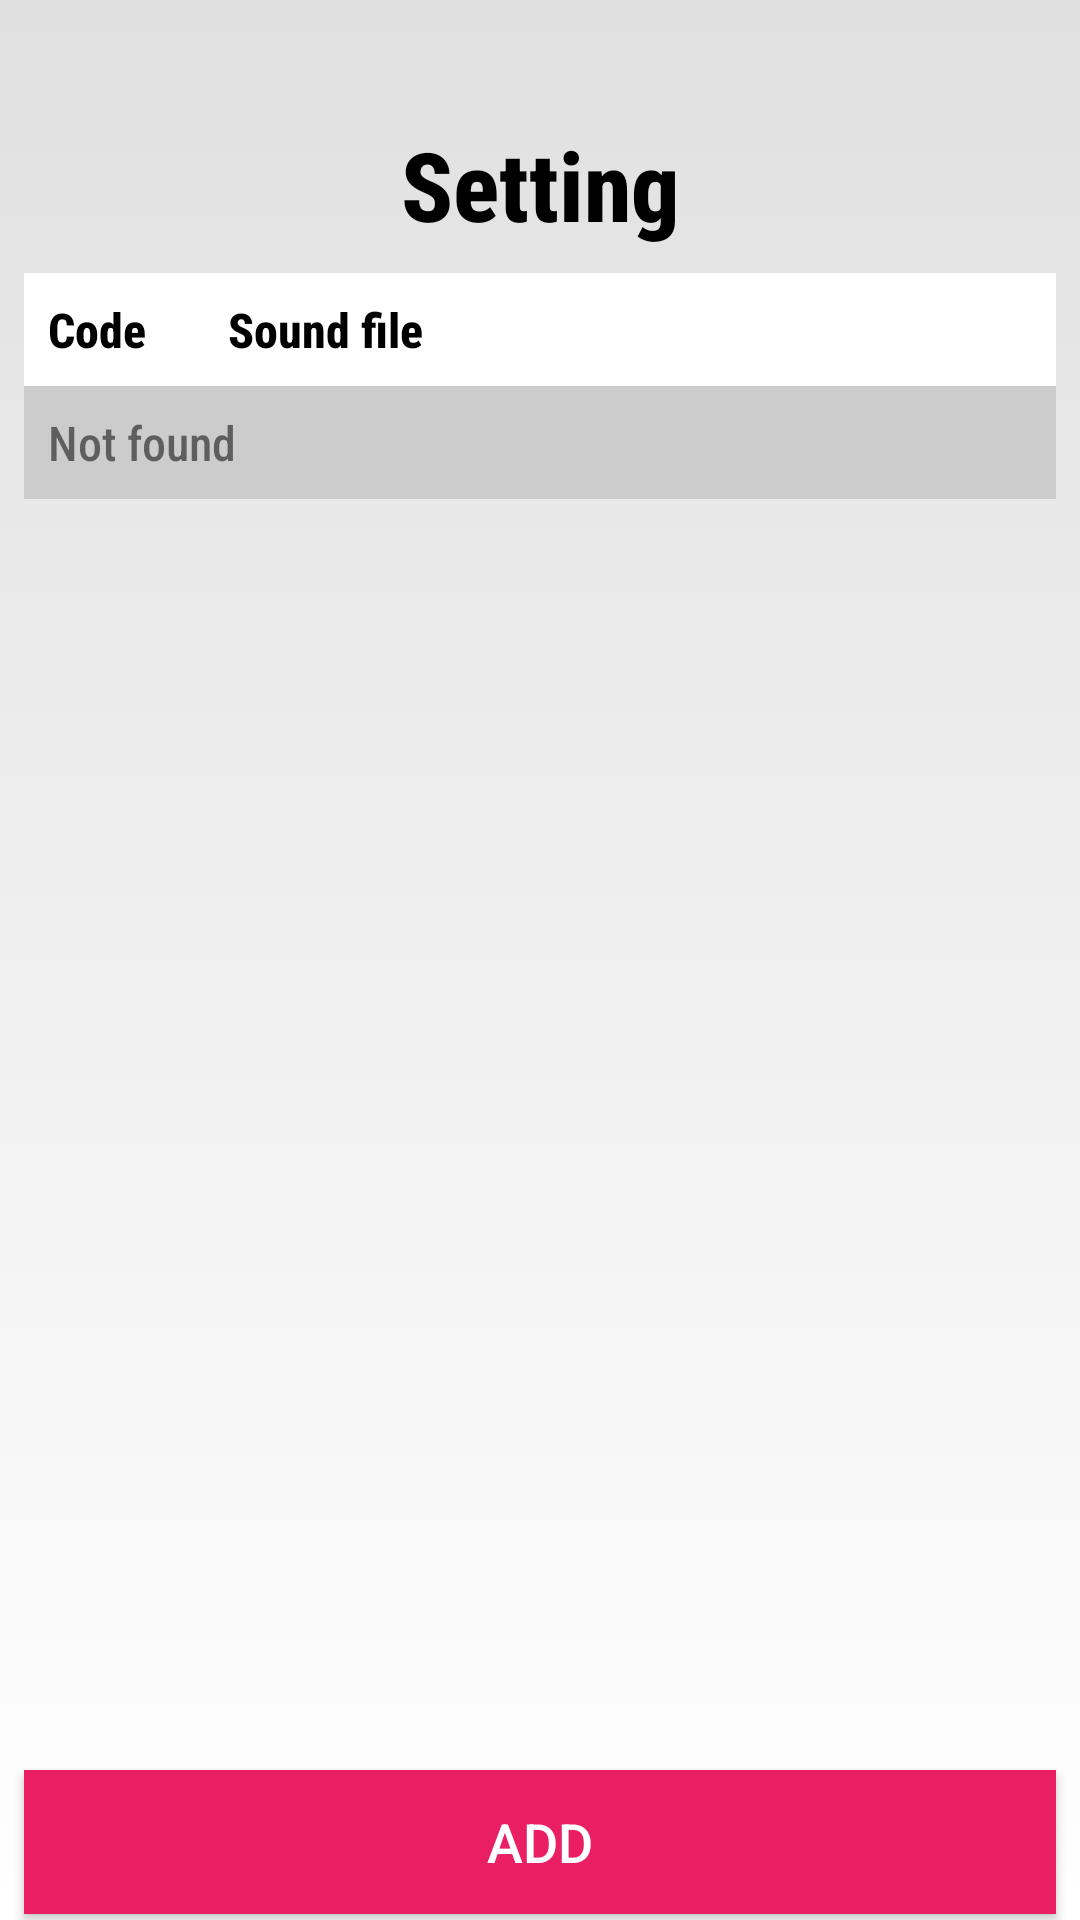

Android layout source for this screen:
<!-- AndroidManifest.xml: application theme AppTheme -->
<!-- res/layout/activity_setting.xml -->
<?xml version="1.0" encoding="utf-8"?>
<androidx.constraintlayout.widget.ConstraintLayout xmlns:android="http://schemas.android.com/apk/res/android"
    xmlns:app="http://schemas.android.com/apk/res-auto"
    xmlns:tools="http://schemas.android.com/tools"
    android:layout_width="match_parent"
    android:layout_height="match_parent"
    android:background="@drawable/gradient"
    tools:context=".SettingActivity">

    <ImageView
        android:id="@+id/imageView"
        android:layout_width="wrap_content"
        android:layout_height="wrap_content"
        android:layout_marginStart="16dp"
        android:layout_marginTop="16dp"
        android:contentDescription="@string/back_button_description"
        android:onClick="onBackButtonClicked"
        app:layout_constraintStart_toStartOf="parent"
        app:layout_constraintTop_toTopOf="parent"
        app:srcCompat="@drawable/ic_back_btn" />

    <TextView
        android:id="@+id/textView2"
        android:layout_width="wrap_content"
        android:layout_height="wrap_content"
        android:layout_marginStart="8dp"
        android:layout_marginTop="24dp"
        android:layout_marginEnd="8dp"
        android:fontFamily="sans-serif-condensed-medium"
        android:text="@string/text_setting"
        android:textColor="#000000"
        android:textSize="32sp"
        android:textStyle="bold"
        app:layout_constraintEnd_toEndOf="parent"
        app:layout_constraintStart_toStartOf="parent"
        app:layout_constraintTop_toBottomOf="@+id/imageView" />

    <TableLayout
        android:id="@+id/tableLayout"
        android:layout_width="0dp"
        android:layout_height="wrap_content"
        android:layout_marginStart="8dp"
        android:layout_marginTop="8dp"
        android:layout_marginEnd="8dp"
        android:stretchColumns="1"
        app:layout_constraintEnd_toEndOf="parent"
        app:layout_constraintStart_toStartOf="parent"
        app:layout_constraintTop_toBottomOf="@+id/textView2">

        <TableRow
            android:layout_width="match_parent"
            android:layout_height="wrap_content">

            <TextView
                android:layout_width="60dp"
                android:background="#ffffffff"
                android:fontFamily="sans-serif-condensed-medium"
                android:padding="8dp"
                android:text="@string/text_code"
                android:textColor="#000000"
                android:textSize="16sp"
                android:textStyle="bold" />

            <TextView
                android:layout_span="2"
                android:background="#ffffffff"
                android:fontFamily="sans-serif-condensed-medium"
                android:padding="8dp"
                android:text="@string/text_sound_file"
                android:textColor="#000000"
                android:textSize="16sp"
                android:textStyle="bold" />
        </TableRow>

        <TableRow
            android:id="@+id/emptyTableRow"
            android:layout_width="match_parent"
            android:layout_height="wrap_content">

            <TextView
                android:layout_span="3"
                android:background="#ccc"
                android:fontFamily="sans-serif-condensed-medium"
                android:padding="8dp"
                android:text="@string/text_not_found"
                android:textSize="16sp" />
        </TableRow>

        <ScrollView
            android:layout_width="match_parent"
            android:layout_height="match_parent">
            <androidx.recyclerview.widget.RecyclerView
                android:id="@+id/recycleview"
                android:layout_width="match_parent"
                android:layout_height="wrap_content"
                tools:listitem="@layout/recycleview_setting_row_layout"
                android:background="#fff"/>
        </ScrollView>

    </TableLayout>

    <Button
        android:id="@+id/button"
        android:layout_width="match_parent"
        android:layout_height="wrap_content"
        android:layout_marginStart="8dp"
        android:layout_marginEnd="8dp"
        android:layout_marginBottom="2dp"
        android:background="#E91E63"
        android:onClick="onAddButtonClicked"
        android:text="@string/text_add"
        android:textColor="#FFFFFFFF"
        android:textSize="18sp"
        app:layout_constraintBottom_toBottomOf="parent"
        app:layout_constraintEnd_toEndOf="parent"
        app:layout_constraintStart_toStartOf="parent" />

    <com.example.jean.jcplayer.view.JcPlayerView
        android:id="@+id/jcplayer"
        android:layout_width="match_parent"
        android:layout_height="wrap_content"
        android:layout_alignParentBottom="true"
        android:gravity="bottom"
        android:visibility="gone"
        app:layout_constraintBottom_toBottomOf="@+id/button"
        app:layout_constraintEnd_toEndOf="parent"
        app:layout_constraintStart_toStartOf="parent" />

</androidx.constraintlayout.widget.ConstraintLayout>
<!-- res/layout/recycleview_setting_row_layout.xml (included above) -->
<?xml version="1.0" encoding="utf-8"?>
<androidx.constraintlayout.widget.ConstraintLayout xmlns:android="http://schemas.android.com/apk/res/android"
    xmlns:app="http://schemas.android.com/apk/res-auto"
    android:layout_width="match_parent"
    android:layout_height="wrap_content"
    android:background="#ccc">

    <TextView
        android:id="@+id/codeTextView"
        android:layout_width="70dp"
        android:layout_height="wrap_content"
        android:fontFamily="sans-serif-condensed-medium"
        android:padding="8dp"
        android:text="(Code)"
        android:textColor="#E91E63"
        android:textSize="14sp"
        android:textStyle="bold"
        app:layout_constraintBottom_toBottomOf="parent"
        app:layout_constraintStart_toStartOf="parent"
        app:layout_constraintTop_toTopOf="parent" />

    <TextView
        android:id="@+id/fileNameTextView"
        android:layout_width="wrap_content"
        android:layout_height="wrap_content"
        android:fontFamily="sans-serif-condensed-medium"
        android:padding="8dp"
        android:text="(file_name)"
        android:textColor="#000000"
        android:textSize="14sp"
        android:textStyle="bold"
        app:layout_constraintBottom_toBottomOf="parent"
        app:layout_constraintStart_toEndOf="@+id/codeTextView"
        app:layout_constraintTop_toTopOf="parent" />

    <ImageButton
        android:id="@+id/deleteButton"
        android:layout_width="wrap_content"
        android:layout_height="36dp"
        android:layout_marginEnd="8dp"
        android:background="@null"
        app:layout_constraintBottom_toBottomOf="parent"
        app:layout_constraintEnd_toEndOf="parent"
        app:layout_constraintTop_toTopOf="parent"
        app:layout_constraintVertical_bias="0.39"
        app:srcCompat="@drawable/ic_delete_btn" />


</androidx.constraintlayout.widget.ConstraintLayout>
<!-- resources referenced by this layout -->
<resources>
  <!-- drawable gradient (drawable) -->
  <?xml version="1.0" encoding="utf-8"?>
  <selector xmlns:android="http://schemas.android.com/apk/res/android">
      <item>
          <shape>
              <gradient
                  android:angle="90"
                  android:startColor="#FFFFFF"
                  android:endColor="#E0E0E0"
                  android:type="linear" />
          </shape>
      </item>
  </selector>
  <!-- drawable ic_back_btn: vector/xml drawable (drawable, 4027 chars, omitted) -->
  <!-- drawable ic_delete_btn (drawable) -->
  <vector xmlns:android="http://schemas.android.com/apk/res/android"
      android:width="24dp"
      android:height="24dp"
      android:viewportWidth="5.1"
      android:viewportHeight="5.1">
      <path
          android:fillAlpha="1"
          android:fillColor="#ff5555"
          android:pathData="M2.55104,2.54897m-2.46749,0a2.46749,2.46749 0,1 1,4.93499 0a2.46749,2.46749 0,1 1,-4.93499 0"
          android:strokeWidth="0.1"
          android:strokeAlpha="1"
          android:strokeColor="#00000000"
          android:strokeLineCap="round"
          android:strokeLineJoin="round" />
      <path
          android:fillAlpha="1"
          android:fillColor="#ffffff"
          android:pathData="m1.48857,3.34295 l0.80274,-0.79777 -0.82959,-0.7846c0.00185,-0.17221 0.08208,-0.26898 0.28679,-0.21716l0.81571,0.6921 0.73416,-0.70218c0.14932,-0.04826 0.26599,-0.04893 0.30355,0.20045l-0.80943,0.78829 0.91913,0.85415c0.00394,0.19758 -0.10534,0.239 -0.26429,0.20881l-0.87984,-0.77359 -0.71298,0.72778c-0.21721,0.14172 -0.39331,-0.00881 -0.36595,-0.19628z"
          android:strokeWidth="0.15693109"
          android:strokeColor="#00000000" />
  </vector>
  <string name="back_button_description">Back to main page</string>
  <string name="text_add">ADD</string>
  <string name="text_code">Code</string>
  <string name="text_not_found">Not found</string>
  <string name="text_setting">Setting</string>
  <string name="text_sound_file">Sound file</string>
  <style name="AppTheme" parent="Theme.AppCompat.Light.DarkActionBar">
          
          <item name="colorPrimary">@color/colorPrimary</item>
          <item name="colorPrimaryDark">@color/colorPrimaryDark</item>
          <item name="colorAccent">@color/colorAccent</item>
      </style>
  <color name="colorPrimary">#131313</color>
  <color name="colorPrimaryDark">#4D4D4D</color>
  <color name="colorAccent">#D81B60</color>
</resources>
